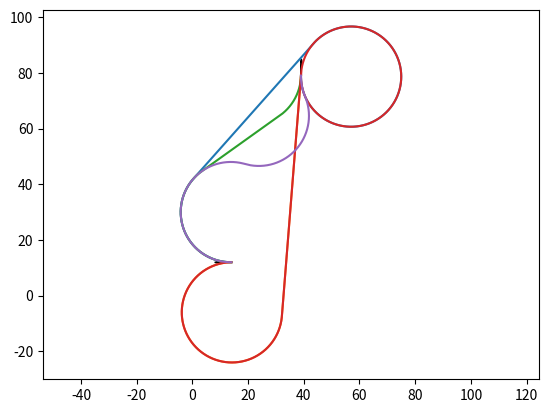

Python code for this plot:
from math import pi, sin, cos, atan2, atan, acos
import numpy as np

def dist(a, b):
    return ((b[1] - a[1])**2 + (b[0] - a[0])**2)**0.5

def dubins_routes(start, goal, rad, spacing=1):
    paths = get_dubins_paths(start, goal, rad)
    routes = [get_dubins_route_points(path, spacing) for path in paths]
    return routes

def get_dubins_paths(start, goal, rad):
    paths = []
    CSCs = [('r', 'r'), ('l', 'l'), ('r', 'l'), ('l', 'r')]
    for CSC in CSCs:
        p = CSC_path(start, CSC[0], goal, CSC[1], rad)
        if p is not None:
            paths.append(p)
    if dist(start, goal) < (4 * rad):
        CCCs = ['l', 'r']
        for CCC in CCCs:
            p = CCC_path(start, goal, CCC, rad)
            if p is not None:
                paths.append(p)
    return paths

def CSC_path(start, start_dir, goal, goal_dir, rad):
    cs = circle_centre(start, rad, start_dir)
    cg = circle_centre(goal, rad, goal_dir)
    ts = tangents((cs[0], cs[1], rad, start_dir), (cg[0], cg[1], rad, goal_dir))
    if ts is None:
        return ts
    else:
        return [(start, ts[0], cs, start_dir), (ts[1], goal, cg, goal_dir)]

def circle_centre(pt, rad, dir):
    d = {'l': 1,
         'r': -1}
    x = pt[0] - rad * sin(pt[2] + d[dir] * pi/2)
    y = pt[1] - rad * cos(pt[2] + d[dir] * pi/2)
    return x, y

def tangents(p1, p2):
    """ Returns list of outer and inner tangents (in that order).
    Tangents are returned as [x1, y1, x2, y2]
    Modified version of Java algorithm:
    https://en.wikibooks.org/wiki/Algorithm_Implementation/Geometry/Tangents_between_two_circles

    p1 and p2 are tuples describing the circles and tangent required:
        (cx, cy, rad(>0), d(['l'||'r']))
        cx: float
            x coordinate of circle centre
        cy: float
            y coordinate of circle centre
        rad: float
            circle radius
        d: string ('l' or 'r')
            direction of turning around arc    
    """
    d = dist(p1, p2)
    vx = (p2[0] - p1[0]) / d
    vy = (p2[1] - p1[1]) / d

    signs = {('r', 'r'): (1, 1),
             ('r', 'l'): (-1, 1),
             ('l', 'r'): (-1, -1),
             ('l', 'l'): (1, -1)}

    (sign1, sign2) = signs[(p1[3].lower(), p2[3].lower())]

    c = (p1[2] - sign1 * p2[2]) / d
    if c**2 > 1:
        return None

    h = (max(0.0, 1.0 - c**2))**0.5

    nx = vx * c - sign2 * h * vy
    ny = vy * c + sign2 * h * vx

    x1 = p1[0] + p1[2] * nx
    y1 = p1[1] + p1[2] * ny
    x2 = p2[0] + sign1 * p2[2] * nx
    y2 = p2[1] + sign1 * p2[2] * ny
    dx = x2-x1
    dy = y2-y1
    if dy == 0:
        if dx > 0:
            t = pi / 2
        else:
            t = 3 * pi / 2
    else:
        t = pi / 2 - atan2(dy, dx)
    return ((x1, y1, t), (x2, y2, t))

def get_dubins_route_points(path, spacing):
    """ Dubins routes are defined by the key locations on each circle. There
    is 2 options to define a Dubins path:
        CSC: two arcs joined by a straight line,
        CCC: two arcs joined by a third arc tangent to both start goal arcs.

    Paths can be defined by arc start, end, centre and direction. 2 or 3
    arcs are required and are passed in as a list of arcs.
    
    """
    if len(path) == 2:
        #we're in a CSC path
        Cs_l, Cs_p = arc_points(path[0], spacing)
        leftover = Cs_l - (len(Cs_p) - 1) * spacing
        S_l, S_p = straight_points(path[0][1], path[1][0], spacing, leftover)
        leftover = (Cs_l + S_l) - (len(Cs_p) + len(S_p) - 1) * spacing
        Cg_l, Cg_p = arc_points(path[1], spacing, leftover)
        p = np.concatenate((Cs_p, S_p, Cg_p), axis=0)
        path_length = Cs_l + S_l + Cg_l
    elif len(path) == 3:
        # We're in a CCC path
        Cs_l, Cs_p = arc_points(path[0], spacing)
        leftover = Cs_l - (len(Cs_p) - 1) * spacing
        Cm_l, Cm_p = arc_points(path[1], spacing)
        leftover = (Cs_l + Cm_l) - (len(Cs_p) + len(Cm_p) - 1) * spacing
        Cg_l, Cg_p = arc_points(path[2], spacing, leftover)
        p = np.concatenate((Cs_p, Cm_p, Cg_p), axis=0)
        path_length = Cs_l + Cm_l + Cg_l
    return path_length, p

def straight_points(p1, p2, spacing, leftover=0):
    path_length = dist(p1, p2)
    start_x = p1[0]
    start_y = p1[1]
    if leftover != 0:
        leftover_l = spacing - leftover
        start_x += leftover_l * sin(p1[2])
        start_y += leftover_l * cos(p1[2])
    num_divs = int(dist((start_x, start_y), p2) / spacing)
    dx = spacing * sin(p1[2])
    dy = spacing * cos(p1[2])
    xs = np.linspace(start_x, start_x + dx*num_divs, num_divs+1)
    ys = np.linspace(start_y, start_y + dy*num_divs, num_divs+1)
    pts = np.stack((xs, ys), axis=-1)
    return path_length, pts

def arc_points(path, spacing, leftover=0):
    p1 = path[0]
    p2 = path[1]
    c = path[2]
    d = path[3]
    if d == 'r':
        start_theta = p1[2] - pi / 2
        if len(p2) == 2:
            pass
        else:
            end_theta = p2[2] - pi / 2
        theta = end_theta - start_theta
        if theta < 0:
            theta += 2 * pi
    elif d == 'l':
        start_theta = p1[2] + pi / 2
        end_theta = p2[2] + pi / 2
        theta = end_theta - start_theta
        if theta > 0:
            theta -= 2 * pi
    else:
        raise ValueError("d must be 'l' or 'r'.")
    r = dist(p1, c)
    path_length = abs(theta) * r
    theta_inc = spacing / r
    num_thetas = int(theta / theta_inc)
    thetas = np.linspace(start_theta, start_theta+num_thetas*theta_inc, abs(num_thetas)+1)
    xs = c[0] + r * np.sin(thetas)
    ys = c[1] + r * np.cos(thetas)
    pts = np.stack((xs, ys), axis=-1)
    return path_length, pts

def arc_theta(p1, p2, d):
    theta = p2[2] - p1[2]
    if d == "left":
        if theta > 0:
            theta -= 2 * pi
    elif d == "right":
        if theta < 0:
            theta += 2 * pi
    else:
        raise ValueError("d must be 'left' or 'right'.")
    return theta

def CCC_path(start, goal, dir, rad):
    # get centre of Cstart
    Cs = circle_centre(start, rad, dir)
    Cg = circle_centre(goal, rad, dir)
    dx = Cg[0] - Cs[0]
    dy = Cg[1] - Cs[1]
    d = dist(Cs, Cg)
    if d > 4 * rad:
        return None
    if dir == 'l':
        theta = atan2(dy, dx) - acos(d / 4 / rad)
    elif dir == 'r':
        theta = atan2(dy, dx) + acos(d / 4 / rad)
    Cm = (Cs[0] + 2 * rad * cos(theta), Cs[1] + 2 * rad * sin(theta))
    ts = []
    for c in [Cs, Cg]:
        tx = Cm[0] + (c[0] - Cm[0])/2
        dx = tx - c[0]
        ty = Cm[1] + (c[1] - Cm[1])/2
        dy = ty - c[1]
        theta = (-atan2(dy, dx) + 5 * pi / 2)
        if dir == 'l':
            theta -= pi / 2
        else:
            theta += pi / 2
        ts.append((tx, ty, theta % (2 * pi)))
    if dir == 'l':
        dir_m = 'r'
    else:
        dir_m = 'l'
    
    return [(start, ts[0], Cs, dir), (ts[0], ts[1], Cm, dir_m), (ts[1], goal, Cg, dir)]

if __name__ == '__main__':

    import random
    import matplotlib.pyplot as plt

    p1 = (random.randint(0,100), random.randint(0,100), random.uniform(0, 2*pi))
    p2 = (random.randint(0,100), random.randint(0,100), random.uniform(0, 2*pi))
    rad = random.randint(1, 20)

    # p1 = (50, 50, 0)
    # p2 = (100, 100, pi/2)
    # rad = 20

    routes = dubins_routes(p1, p2, rad, spacing=0.01)
    fig, ax = plt.subplots()
    ax.arrow(p1[0],p1[1],5*sin(p1[2]), 5*cos(p1[2]), head_width=0.5, head_length=1)
    ax.arrow(p2[0],p2[1],5*sin(p2[2]), 5*cos(p2[2]), head_width=0.5, head_length=1)
    for p in routes:
        pts = np.array(p[1])
        x = pts[:,0]
        y = pts[:,1]
        ax.plot(x, y)
    plt.axis('equal')
    plt.show()